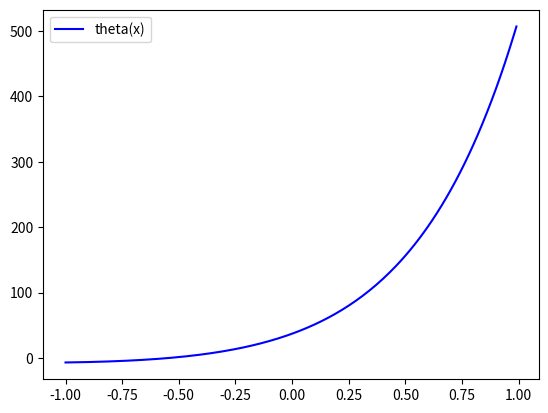

Write the Python code that produced this figure.
import numpy as np
from scipy.integrate import odeint
import matplotlib.pyplot as plt

x = np.arange(-1, 1, 0.01)

def difunc(z, t):
    x, y = z

    dx_dt = 3 * x - 2 * y + (np.exp(3*t)) / (np.exp(t) + 1)

    dy_dt = x - (np.exp(3*t)) / (np.exp(t) + 1)
    
    return dx_dt, dy_dt

x0 = 5
y0 = -7

z0 = x0, y0

sol = odeint(difunc, z0, x)

plt.plot(x, sol[:, 1], 'b', label='theta(x)') 

plt.legend()
plt.savefig('pic1.png')


